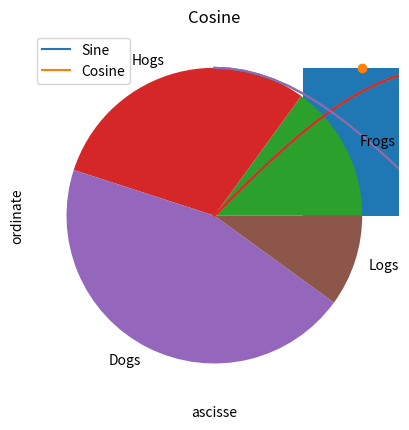

Python code for this plot:
import random

print(random.random()) # Return a random floating point number in the interval [0, 1).
print(random.randint(10, 100)) # Return a random integer in range [a, b], including both end points.

import numpy as np

a = np.array([1, 2, 3])   # Create a rank 1 array
print(type(a))            # Prints "<class 'numpy.ndarray'>"
print(a.shape)            # Prints "(3,)"
print(a[0], a[1], a[2])   # Prints "1 2 3"
a[0] = 5                  # Change an element of the array
print(a)                  # Prints "[5, 2, 3]"

b = np.array([[1,2,3],[4,5,6]])    # Create a rank 2 array
print(b.shape)                     # Prints "(2, 3)"
print(b[0][0], b[0][1], b[1][0])   # Prints "1 2 4"

import numpy as np

a = np.zeros((2,2))   # Create an array of all zeros
print(a)              # Prints "[[ 0.  0.]
                      #          [ 0.  0.]]"

b = np.ones((1,2))    # Create an array of all ones
print(b)              # Prints "[[ 1.  1.]]"

c = np.full((2,2), 7)  # Create a constant array
print(c)               # Prints "[[ 7.  7.]
                       #          [ 7.  7.]]"

d = np.identity(2)         # Create a 2x2 identity matrix
print(d)              # Prints "[[ 1.  0.]
                      #          [ 0.  1.]]"

e = np.random.random((2,2))  # Create an array filled with random values
print(e)                 

import numpy as np
A = [[1,0,0], [0, 0, 1], [0,1,0]]
print(np.linalg.eigvals(A)) # calcolo autovalori
print(np.linalg.det(A)) # calcolo determinante
print(np.linalg.inv(A)) # calcolo inversa
print(np.linalg.matrix_rank(A)) # calcolo rango
print(np.transpose(A)) # calcolo trasposta
print(np.dot(A, np.linalg.inv(A))) # prodotto righe x colonne
#np.mean(A)
#np.std()
#np.var()
#np.quantile(A, 0.25)

import numpy as np
import matplotlib.pyplot as plt

# Compute the x and y coordinates for points on a sine curve
x = [ i/10 for i in range(120)]
y = np.sin(x)
# Plot the points using matplotlib
plt.plot(x, y)
plt.show()  # You must call plt.show() to make graphics appear.

import numpy as np
import matplotlib.pyplot as plt

# Compute the x and y coordinates for points on sine and cosine curves
x = [ i/10 for i in range(150)]
y_sin = np.sin(x)
y_cos = np.cos(x)

# Plot the points using matplotlib
plt.plot(x, y_sin)
plt.plot(x, y_cos)
plt.xlabel('x axis label')
plt.ylabel('y axis label')
plt.title('Sine and Cosine')
plt.legend(['Sine', 'Cosine'])
plt.show()

x = [1,2,3,4,5,6,7,8,9]
y = [ i**2 for i in x]
plt.bar(x, y) # bar chart
plt.xlabel('ascisse')
plt.ylabel('ordinate')
plt.title('TITOLO')
plt.show()

x = [1,2,3,4,5,6,7,8,9]
y = [ i**2 for i in x]
plt.scatter(x, y) # scatter chart
plt.xlabel('ascisse')
plt.ylabel('ordinate')
plt.title('TITOLO')
plt.show()

import numpy as np
import matplotlib.pyplot as plt

# Compute the x and y coordinates for points on sine and cosine curves
x = [ i/10 for i in range(120)]
y_sin = np.sin(x)
y_cos = np.cos(x)

# Set up a subplot grid that has height 2 and width 1,
# and set the first such subplot as active.

# Make the first plot
plt.plot(x, y_sin)
plt.title('Sine')

# Show the first figure.
plt.show()

# Set the second subplot as active, and make the second plot.
plt.plot(x, y_cos)
plt.title('Cosine')

# Show the second figure.
plt.show()

import matplotlib.pyplot as plt

# Pie chart, where the slices will be ordered and plotted counter-clockwise:
labels = 'Frogs', 'Hogs', 'Dogs', 'Logs'
sizes = [15, 30, 45, 10]

plt.pie(sizes, labels=labels)

plt.show()

